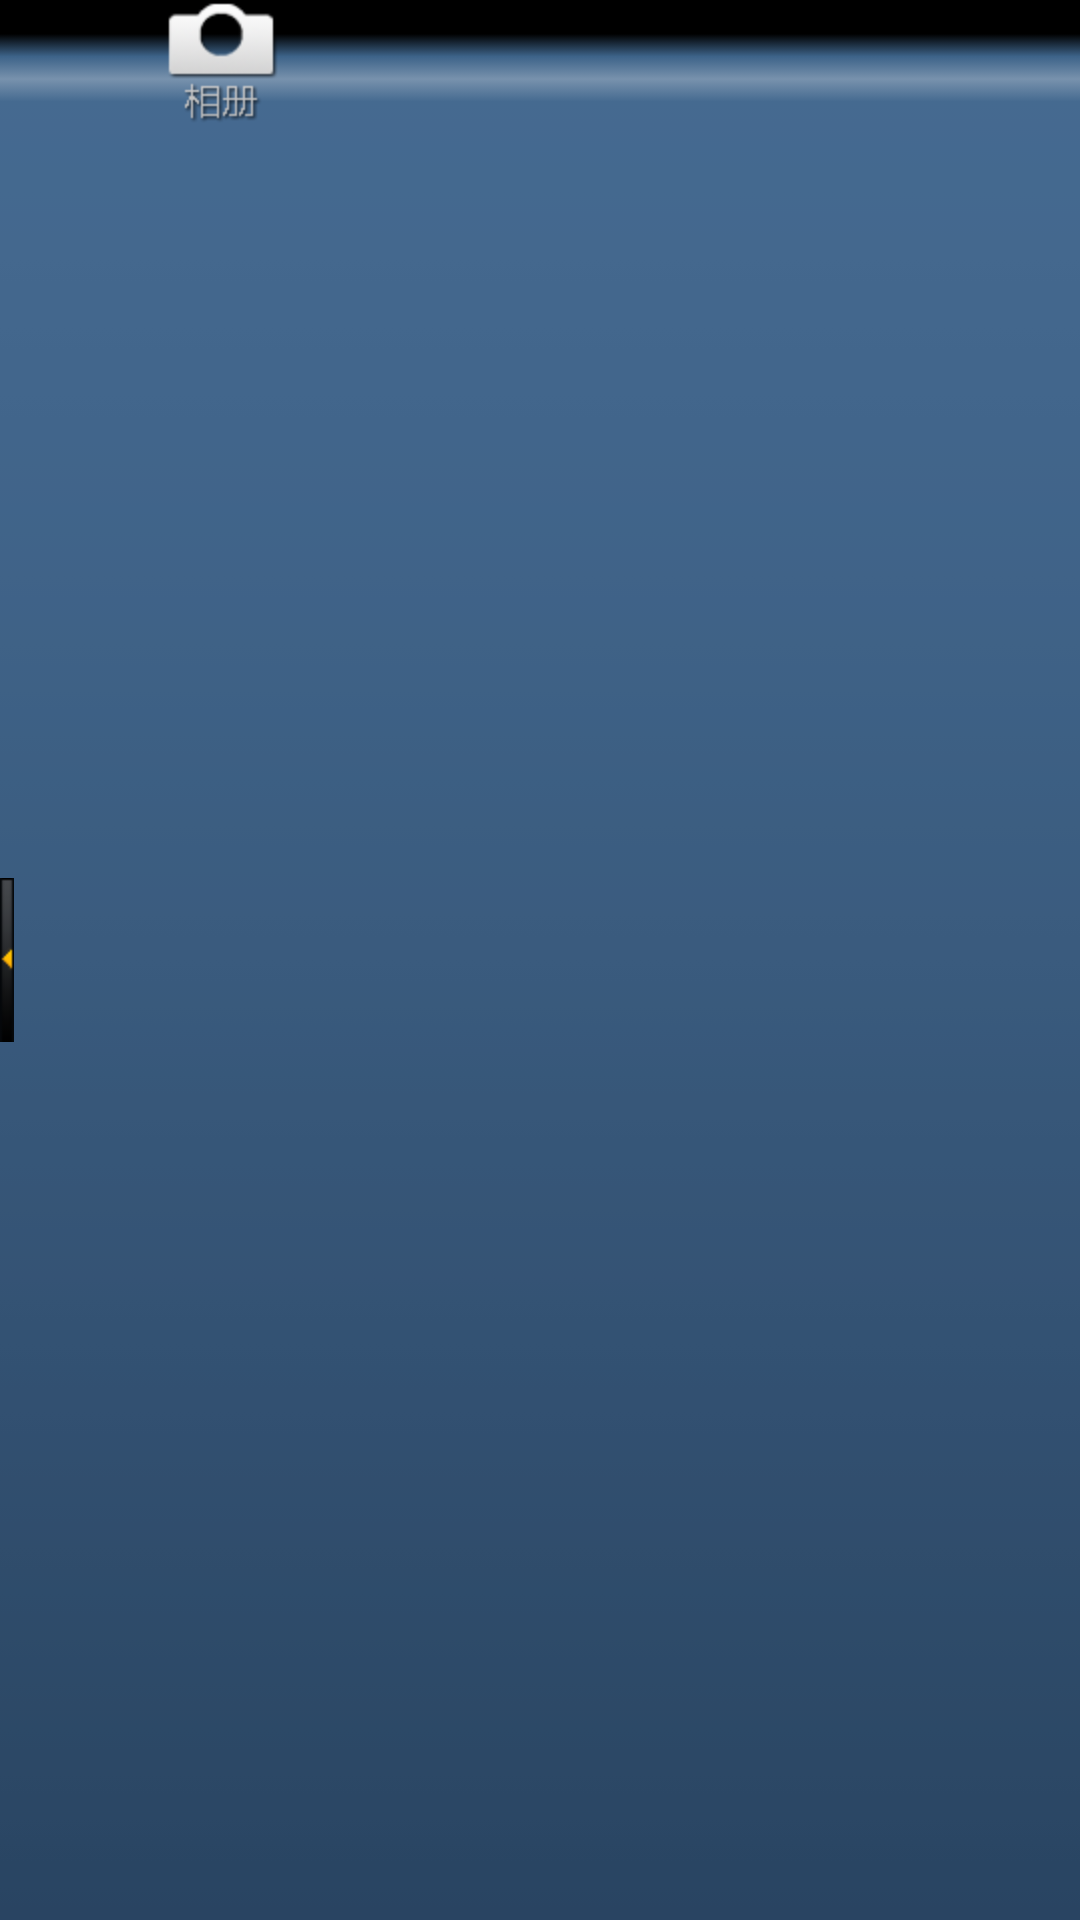

Write the Android layout XML for this screen, with the resource values it uses.
<!-- AndroidManifest.xml: application theme android:Theme.Black.NoTitleBar -->
<!-- res/layout/bottom3.xml -->
<?xml version="1.0" encoding="utf-8"?>
<RelativeLayout xmlns:android="http://schemas.android.com/apk/res/android"
    android:layout_width="fill_parent" android:layout_height="wrap_content">
    <LinearLayout 
		style="@style/double_fill"
	   	android:baselineAligned="false" 
	   	android:background="@drawable/bottom_toolbar_fe">
		 
	       <ImageView android:id="@+id/tab_7"
	        style="@style/double_wrap"  
	        android:src="@drawable/photo" 
	        android:layout_weight="0.1"/>
			<ImageView
		        style="@style/double_wrap"  
		        android:visibility="invisible"
		        android:layout_weight="0.1" /> 
			<ImageView
		        style="@style/double_wrap"  
		        android:visibility="invisible"
		        android:layout_weight="0.1"/>  
	</LinearLayout>
	
	<ImageView style="@style/double_wrap"
        android:background="@drawable/arrow_left" 
        android:layout_gravity="center"
		android:layout_alignParentLeft="true"
		android:layout_centerVertical="true"/>	 
</RelativeLayout>
<!-- resources referenced by this layout -->
<resources>
  <!-- drawable arrow_left: png bitmap (drawable-hdpi, 1224 bytes) -->
  <!-- drawable bottom_toolbar_fe: png bitmap (drawable-mdpi, 3332 bytes) -->
  <!-- drawable photo: png bitmap (drawable-hdpi, 3892 bytes) -->
  <style name="double_fill">
          <item name="android:layout_width">fill_parent</item>
          <item name="android:layout_height">fill_parent</item> 
      </style>
  <style name="double_wrap">
          <item name="android:layout_width">wrap_content</item>
          <item name="android:layout_height">wrap_content</item>
      </style>
</resources>
